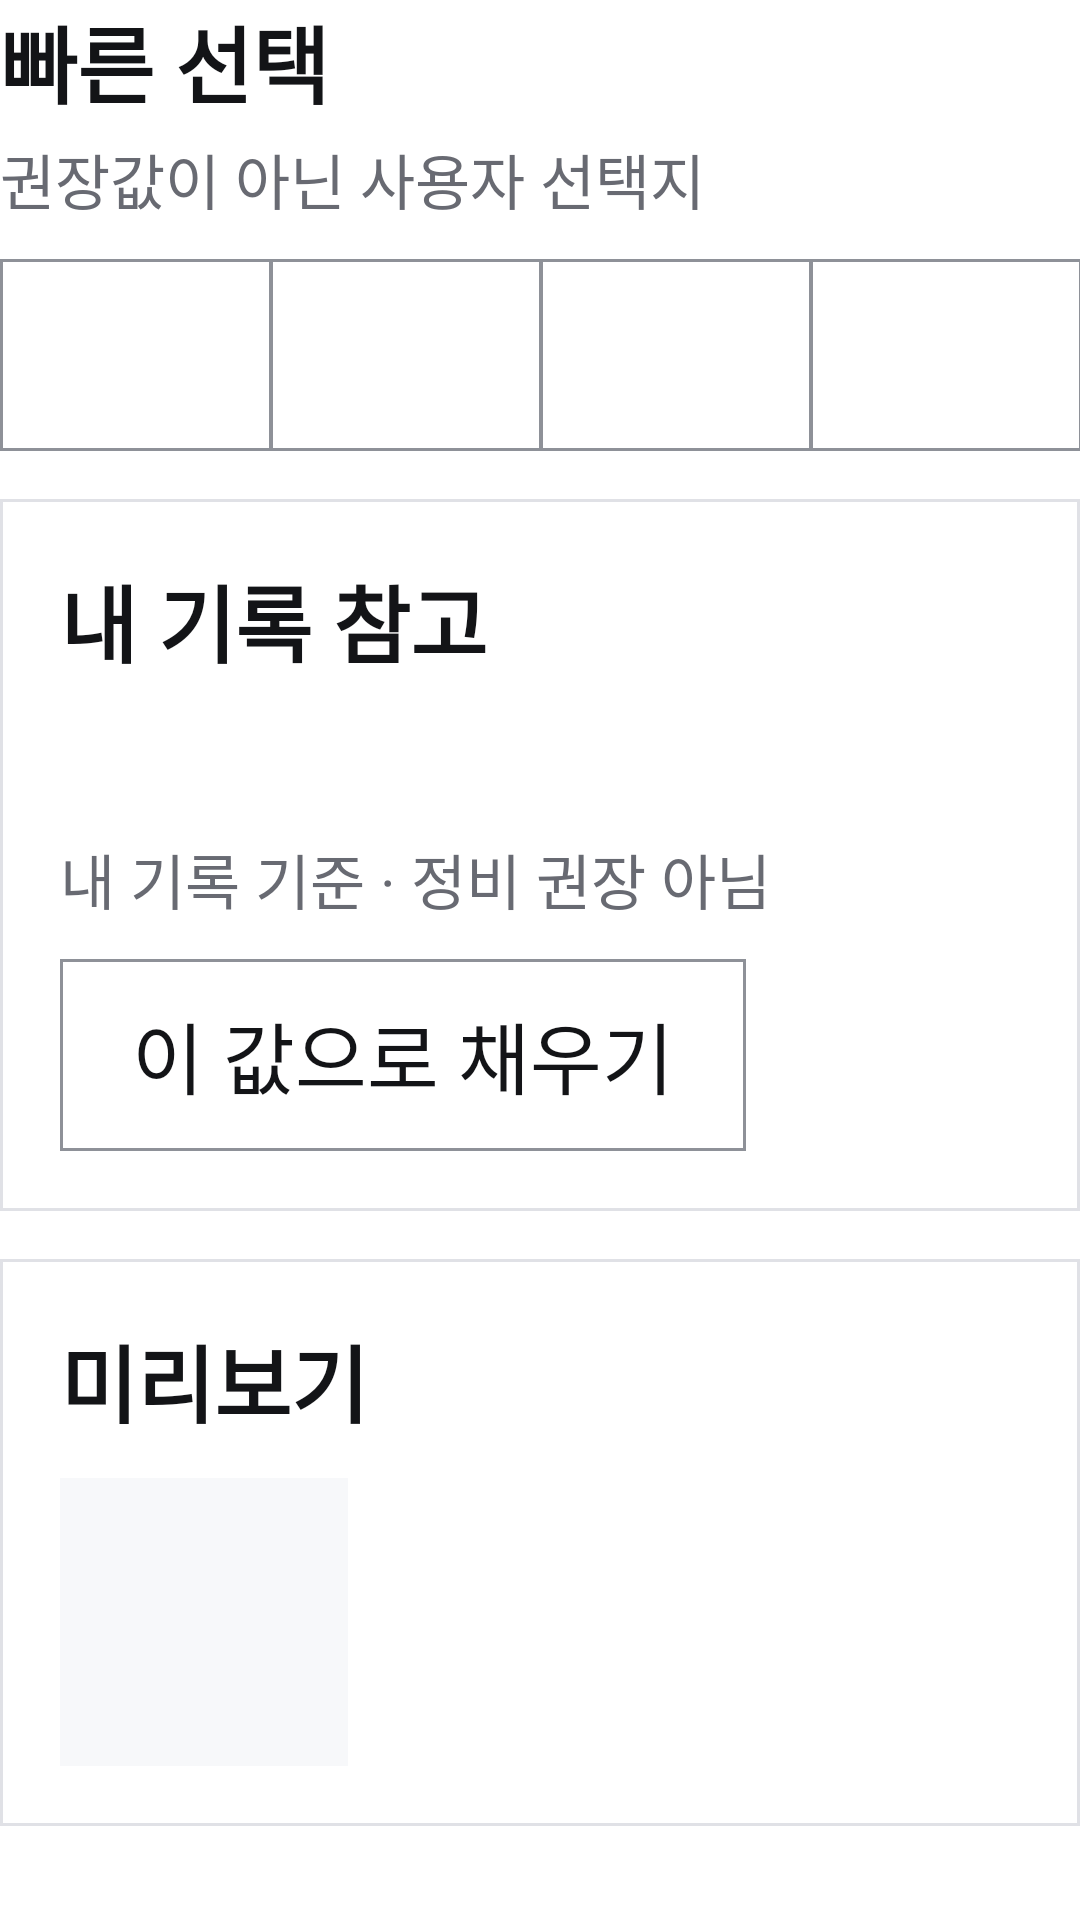

Layout XML and referenced resources for this Android screen:
<!-- AndroidManifest.xml: application theme Theme.PleosApp -->
<!-- res/layout/view_baseline_side.xml -->
<?xml version="1.0" encoding="utf-8"?>
<LinearLayout xmlns:android="http://schemas.android.com/apk/res/android"
    android:layout_width="match_parent"
    android:layout_height="wrap_content"
    android:orientation="vertical">

    
    <TextView style="@style/CheckCardTitle" android:text="@string/baseline_presets_title" />
    <TextView style="@style/CheckCardLabel" android:layout_marginTop="4dp" android:text="@string/not_recommendation" />
    <LinearLayout style="@style/ButtonRow">
        <Button android:id="@+id/preset5000" style="@style/Widget.PleosApp.Button.Row.Tab" />
        <Button android:id="@+id/preset10000" style="@style/Widget.PleosApp.Button.Row.Tab" />
        <Button android:id="@+id/preset15000" style="@style/Widget.PleosApp.Button.Row.Tab" />
        <Button android:id="@+id/preset20000" style="@style/Widget.PleosApp.Button.Row.Tab" />
    </LinearLayout>

    
    <LinearLayout
        android:id="@+id/myAverageCard"
        style="@style/CheckCard"
        android:focusable="true">
        <TextView style="@style/CheckCardTitle" android:text="@string/baseline_my_average_title" />
        <TextView android:id="@+id/myAverageText" style="@style/CheckCardValue" />
        <TextView style="@style/CheckCardLabel" android:text="@string/stats_note" />
        <Button
            android:id="@+id/useAverageButton"
            style="@style/Widget.PleosApp.Button"
            android:layout_width="wrap_content"
            android:layout_height="wrap_content"
            android:layout_marginTop="@dimen/gap_small"
            android:text="@string/baseline_use_average" />
    </LinearLayout>

    
    <LinearLayout
        android:id="@+id/previewCard"
        style="@style/CheckCard"
        android:focusable="true">
        <TextView style="@style/CheckCardTitle" android:text="@string/baseline_preview_title" />
        <LinearLayout
            android:layout_width="match_parent"
            android:layout_height="wrap_content"
            android:layout_marginTop="@dimen/gap_small"
            android:gravity="center_vertical"
            android:orientation="horizontal">
            <ImageView
                android:id="@+id/previewImage"
                android:layout_width="96dp"
                android:layout_height="96dp"
                android:background="@drawable/image_frame"
                android:importantForAccessibility="no"
                android:scaleType="centerCrop" />
            <LinearLayout
                android:layout_width="0dp"
                android:layout_height="wrap_content"
                android:layout_marginStart="@dimen/gap"
                android:layout_weight="1"
                android:orientation="vertical">
                <TextView
                    android:id="@+id/previewPrimaryText"
                    android:layout_width="match_parent"
                    android:layout_height="wrap_content"
                    android:textSize="@dimen/text_subtitle"
                    android:textStyle="bold" />
                <TextView android:id="@+id/previewSecondaryText" style="@style/CheckCardSecondary" />
            </LinearLayout>
        </LinearLayout>
    </LinearLayout>
</LinearLayout>
<!-- resources referenced by this layout -->
<resources>
  <dimen name="gap">16dp</dimen>
  <dimen name="gap_small">12dp</dimen>
  <dimen name="text_subtitle">28sp</dimen>
  <!-- drawable image_frame (drawable) -->
  <?xml version="1.0" encoding="utf-8"?>
  <shape xmlns:android="http://schemas.android.com/apk/res/android" android:shape="rectangle">
      <solid android:color="@color/background_secondary" />
  </shape>
  <string name="baseline_my_average_title">내 기록 참고</string>
  <string name="baseline_presets_title">빠른 선택</string>
  <string name="baseline_preview_title">미리보기</string>
  <string name="baseline_use_average">이 값으로 채우기</string>
  <string name="not_recommendation">권장값이 아닌 사용자 선택지</string>
  <string name="stats_note">내 기록 기준 · 정비 권장 아님</string>
  <style name="ButtonRow">
          <item name="android:layout_width">match_parent</item>
          <item name="android:layout_height">wrap_content</item>
          <item name="android:layout_marginTop">@dimen/gap_small</item>
          <item name="android:orientation">horizontal</item>
      </style>
  <style name="CheckCardLabel" parent="CheckCardValue">
          <item name="android:textSize">@dimen/text_label</item>
          <item name="android:textColor">@color/text_tertiary</item>
      </style>
  <style name="CheckCardSecondary" parent="CheckCardValue">
          <item name="android:textColor">@color/text_secondary</item>
      </style>
  <style name="CheckCardTitle">
          <item name="android:layout_width">match_parent</item>
          <item name="android:layout_height">wrap_content</item>
          <item name="android:textSize">@dimen/text_subtitle</item>
          <item name="android:textStyle">bold</item>
      </style>
  <style name="CheckCardValue">
          <item name="android:layout_width">match_parent</item>
          <item name="android:layout_height">wrap_content</item>
          <item name="android:layout_marginTop">8dp</item>
          <item name="android:textSize">@dimen/text_body</item>
      </style>
  <style name="Widget.PleosApp.Button.Row.Tab">
          <item name="android:background">@drawable/tab_background</item>
      </style>
  <color name="background_secondary">#FFF7F8FA</color>
  <dimen name="card_padding">20dp</dimen>
  <dimen name="text_label">20sp</dimen>
  <color name="text_tertiary">#FF686A72</color>
  <color name="text_secondary">#FF44464E</color>
  <dimen name="text_body">26sp</dimen>
  <dimen name="touch_target_min">64dp</dimen>
  <color name="background_primary">#FFFFFFFF</color>
  <color name="text_primary">#FF131417</color>
  <color name="button_filled">#FF000000</color>
  <color name="outline">#FF8E9198</color>
  <color name="surface_high">#FFFFFFFF</color>
  <color name="divider">#FFE0E1E6</color>
  <dimen name="corner_radius">0dp</dimen>
  <color name="button_basic_disabled">#FFF7F8FA</color>
  <dimen name="button_stroke">1dp</dimen>
  <color name="button_basic_pressed">#FFEDEEF2</color>
  <color name="button_basic">#FFFFFFFF</color>
  <color name="text_on_filled">#FFFFFFFF</color>
  <dimen name="tab_indicator_height">4dp</dimen>
  <style name="TextAppearance.PleosApp.DialogMessage" parent="TextAppearance.AppCompat.Medium">
          <item name="android:textSize">@dimen/text_body</item>
          <item name="android:textColor">@color/text_primary</item>
      </style>
  <style name="Widget.PleosApp.Button.Dialog">
          <item name="android:layout_marginStart">@dimen/gap_small</item>
          <item name="android:layout_marginTop">0dp</item>
          <item name="android:minWidth">160dp</item>
      </style>
  <style name="Widget.PleosApp.Button.Dialog.Filled">
          <item name="android:background">@drawable/button_filled_background</item>
          <item name="android:textColor">@color/button_filled_text</item>
          <item name="android:textStyle">bold</item>
      </style>
  <color name="button_filled_disabled">#FFE0E1E6</color>
  <color name="button_filled_pressed">#FF313236</color>
</resources>
